Run: headless pygame with SDL's dummy video driver; simulated clock (each Clock.tick advances the game by its frame time, no real sleeping); random seed 0; keys injected as events and as key.get_pressed() state; mouse plan: one left click at the window centre at the start of phase 2, then a move to the lower-right quarter at the start of phase 3.
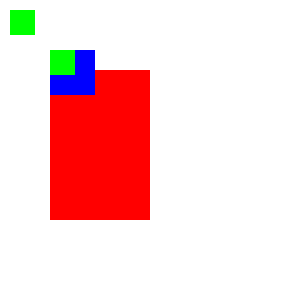
Frame 1 of 4 · flips 1–60 · no input
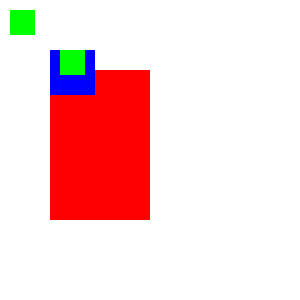
Frame 2 of 4 · flips 61–180 · clicked the window centre · tapped SPACE, RETURN · held RIGHT (→), D
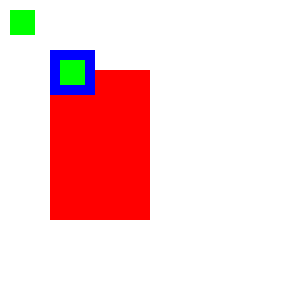
Frame 3 of 4 · flips 181–300 · moved the mouse to the lower-right quarter · held DOWN (↓), S
Frame 4 of 4 · flips 301–420 · held LEFT (←), A, UP (↑), W · screen same as frame 1, image omitted

The pygame program that drew these frames:

import pygame #importa la libreria de pygame!!!


def main():#Definicion de funcion principal
    pygame.init()
    win = pygame.display.set_mode([300, 300])#definicion de la ventana y tamaño
    pygame.display.set_caption("Primer Juego")#nombre a la ventana
    salir = True#variable para bucle principal
    reloj1 = pygame.time.Clock()#reloj para refrescamiento de pantalla

    #colores
    blanco = (255, 255, 255)#determina un color en RGB
    rojo = (255, 0, 0)#determina un color en RGB
    verde = (0, 255, 0)#determina un color en RGB
    azul = (0, 0, 255)

    #superficies
    s1 = pygame.Surface((100, 150))#determina el tamaño de la superficie 
    s1.fill(rojo)#rellena una superficie con un color determinado
    s2 = pygame.Surface((25, 25))
    s2.fill((0,255,0))#se pueden pasar directamente valores en RGB

    #rectangulos
    r1 = pygame.Rect(50,50,45,45)
    r2 = pygame.Rect(50,50,25,25)
    #bucle principal
    while salir != False:  # Loop Principal
        for event in pygame.event.get():
            if event.type == pygame.QUIT:#evento de cerrar ventana
                salir = False
            #if event.type == pygame.MOUSEBUTTONDOWN:evento para presion del boton
                #r1.move_ip(10, 10)#mueve el rectangulo 10px cada vez que se presiona el boton
            if event.type == pygame.KEYDOWN:#revisa si hay teclase precionadas
                if event.key == pygame.K_LEFT:#si se preciono la flecha izuierda realiza el movimiento
                    r2.move_ip(-10, 0)#determina la cantidad de px que se mueve (x,y)
                if event.key == pygame.K_RIGHT:#se mueve hacia la derecha con la fecha derecha
                    r2.move_ip(10, 0)#determina la cantidad de px que se mueve (x,y)
                if event.key == pygame.K_UP:#se mueve hacia arriba con la fecha arriba
                    r2.move_ip(0,-10)#determina la cantidad de px que se mueve (x,y)
                if event.key == pygame.K_DOWN:#se mueve hacia abajo con la fecha abajo
                    r2.move_ip(0, 10)#determina la cantidad de px que se mueve (x,y)
                    
        win.fill(blanco)#pinta la ventana de blanco
        win.blit(s1, (50, 70))#mostrar una superficie predefinida en la ventana
        win.blit(s2, (10, 10))#mostrar una superficie predefinida en la ventana

        pygame.draw.rect(win,azul,r1)
        pygame.draw.rect(win, verde, r2)

        reloj1.tick(20)#setea para refrescar a 20fps
        pygame.display.update()#funcion para refrescar la ventana

    pygame.quit()#cierra la ventana al finalizar el bucle con el ecento QUIT


main()
